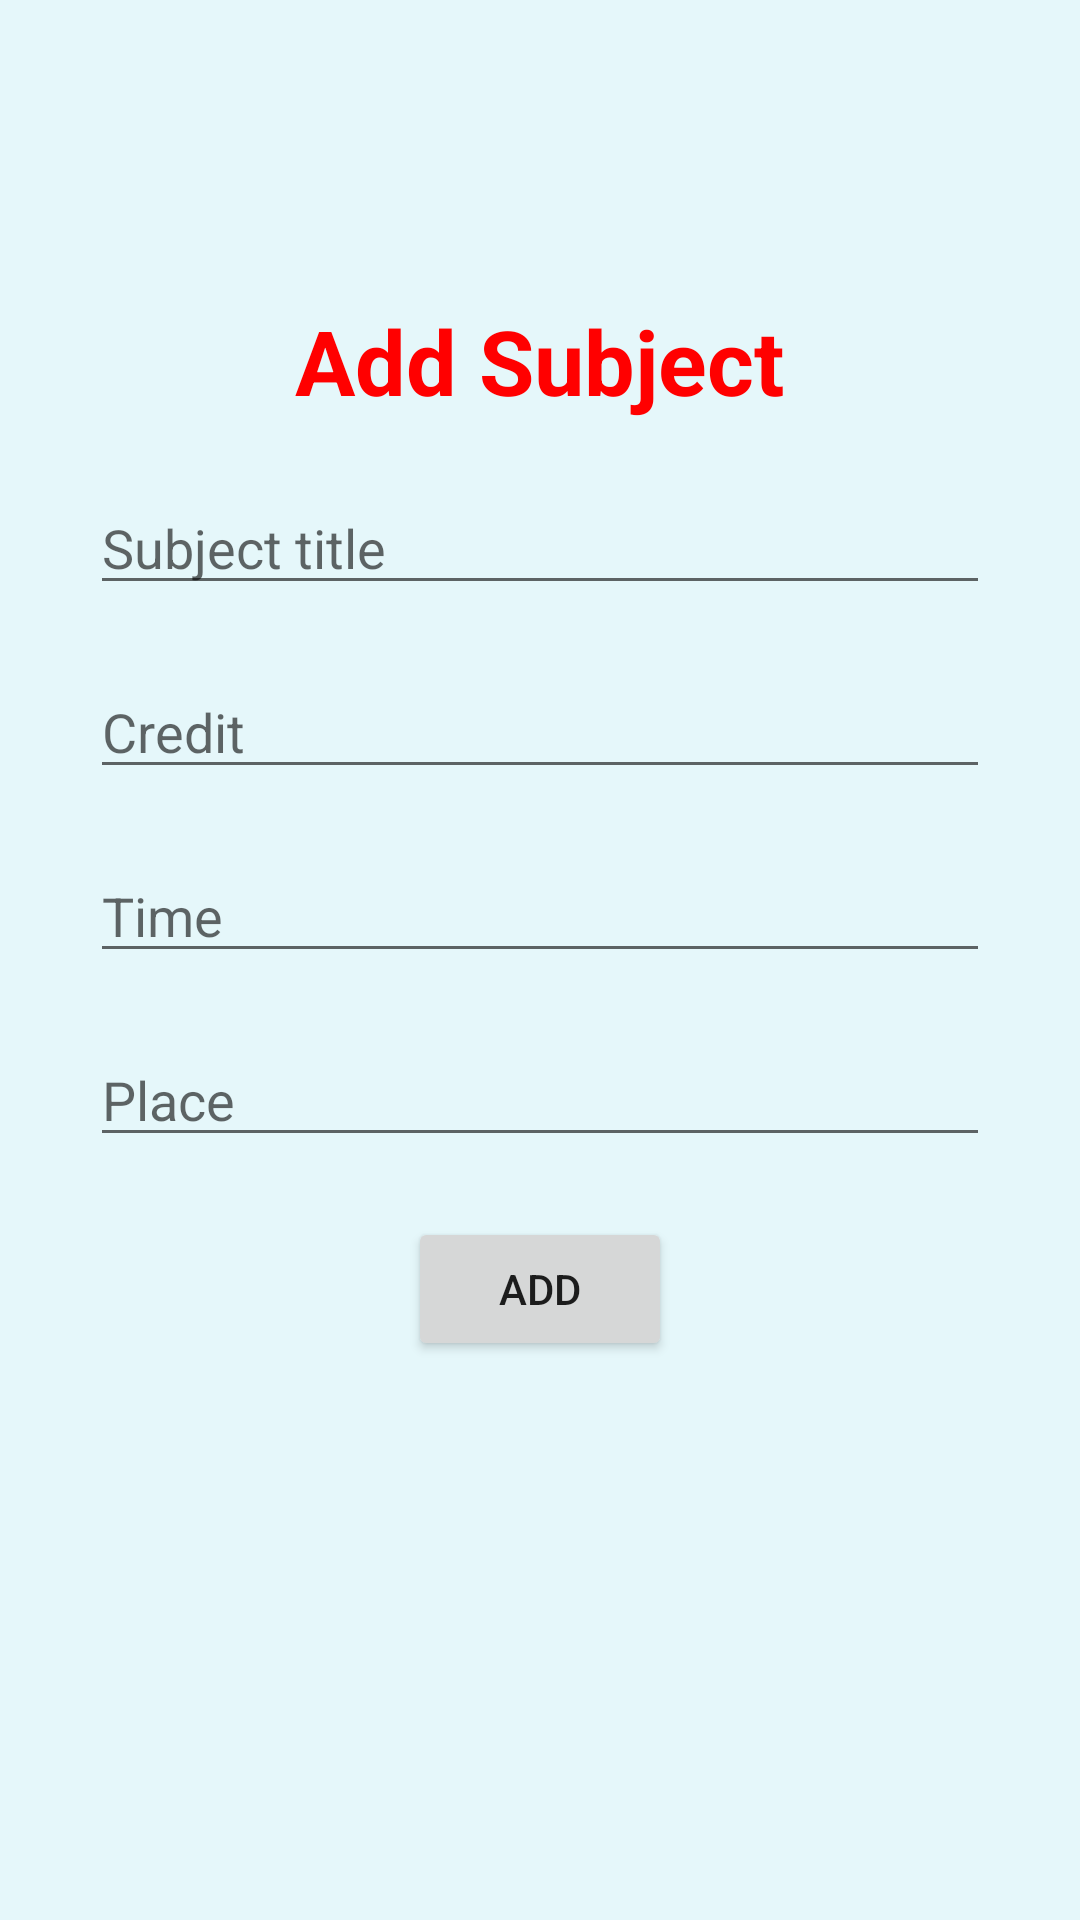

Here is an Android app screen rendered from its layout file. Give the layout XML and the strings, colors and styles it references.
<!-- AndroidManifest.xml: application theme Theme.StudentNote -->
<!-- res/layout/activity_add_subject.xml -->
<?xml version="1.0" encoding="utf-8"?>
<LinearLayout xmlns:android="http://schemas.android.com/apk/res/android"
    xmlns:app="http://schemas.android.com/apk/res-auto"
    xmlns:tools="http://schemas.android.com/tools"
    android:orientation="vertical"
    android:background="#E5F7FA"
    android:layout_width="match_parent"
    android:layout_height="match_parent"
    tools:context=".ActivityAddSubject">

    <TextView
        android:text="Add Subject"
        android:textSize="30sp"
        android:textStyle="bold"
        android:textColor="#ff00"
        android:layout_gravity="center"
        android:layout_marginTop="100dp"
        android:layout_width="wrap_content"
        android:layout_height="wrap_content"/>

    <EditText
        android:id="@+id/editTextSubjectTitle"
        android:hint="Subject title"
        android:layout_marginTop="20dp"
        android:layout_gravity="center"
        android:layout_width="300dp"
        android:layout_height="wrap_content"/>
    <EditText
        android:id="@+id/editTextSubjectCredit"
        android:hint="Credit"
        android:inputType="number"
        android:layout_marginTop="20dp"
        android:layout_gravity="center"
        android:layout_width="300dp"
        android:layout_height="wrap_content"/>
    <EditText
        android:id="@+id/editTextSubjectTime"
        android:hint="Time"
        android:layout_marginTop="20dp"
        android:layout_gravity="center"
        android:layout_width="300dp"
        android:layout_height="wrap_content"/>
    <EditText
        android:id="@+id/editTextSubjectPlace"
        android:hint="Place"
        android:layout_marginTop="20dp"
        android:layout_gravity="center"
        android:inputType="number"
        android:layout_width="300dp"
        android:layout_height="wrap_content"/>

    <Button
        android:id="@+id/buttonAddSubject"
        android:text="Add"
        android:layout_gravity="center"
        android:layout_marginTop="20dp"
        android:layout_width="wrap_content"
        android:layout_height="wrap_content"/>
</LinearLayout>
<!-- resources referenced by this layout -->
<resources>
  <style name="Theme.StudentNote" parent="Theme.MaterialComponents.DayNight.NoActionBar.Bridge">
          
          <item name="colorPrimary">@color/purple_500</item>
          <item name="colorPrimaryVariant">@color/purple_700</item>
          <item name="colorOnPrimary">@color/white</item>
          
          <item name="colorSecondary">@color/teal_200</item>
          <item name="colorSecondaryVariant">@color/teal_700</item>
          <item name="colorOnSecondary">@color/black</item>
          
          <item name="android:statusBarColor" tools:targetApi="l">?attr/colorPrimaryVariant</item>
          
      </style>
  <!-- not gathered from this repository: default colours our renderer supplied (Android Studio template values) -->
  <color name="purple_500">#FF6200EE</color>
  <color name="purple_700">#FF3700B3</color>
  <color name="teal_200">#FF03DAC5</color>
  <color name="teal_700">#FF018786</color>
  <color name="black">#FF000000</color>
  <color name="white">#FFFFFFFF</color>
</resources>
